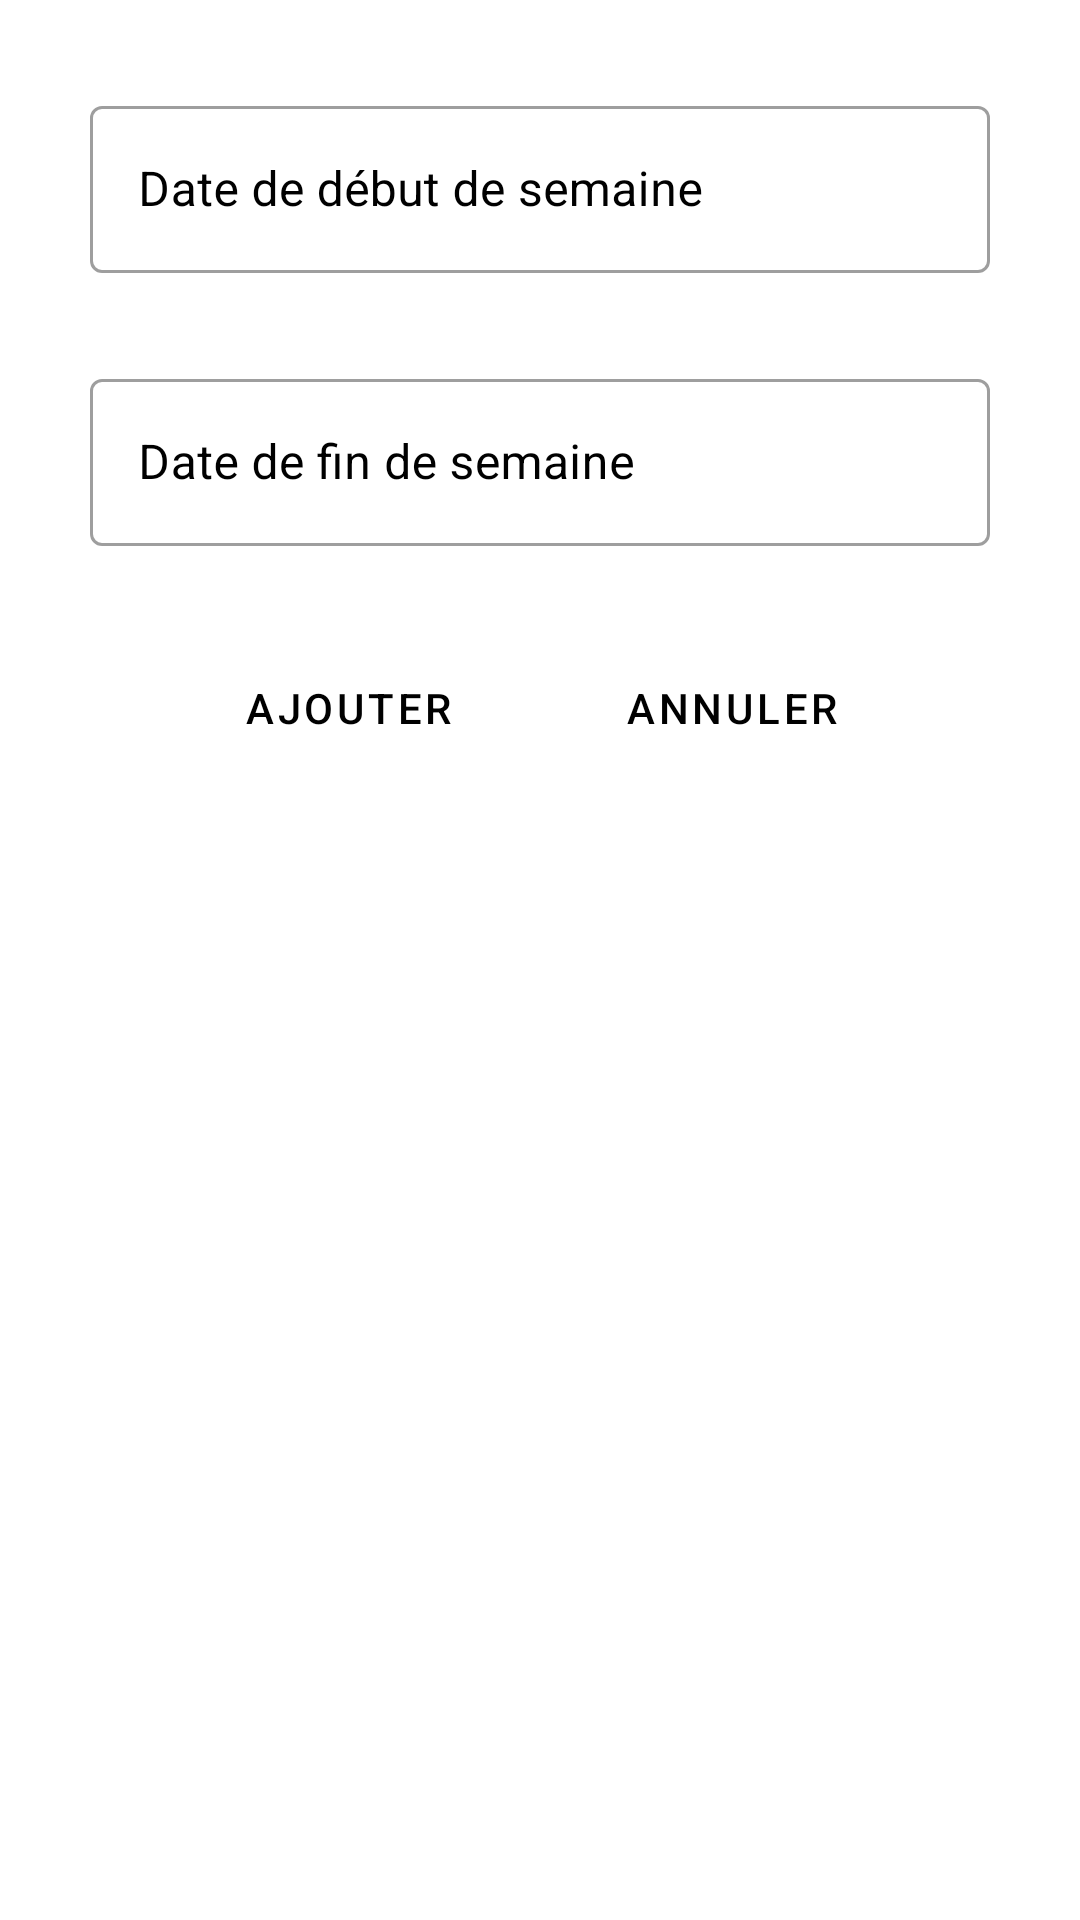

Layout XML and referenced resources for this Android screen:
<!-- AndroidManifest.xml: application theme Theme.LaboRes -->
<!-- res/layout/add_plage.xml -->
<?xml version="1.0" encoding="utf-8"?>
<ScrollView xmlns:android="http://schemas.android.com/apk/res/android"
    xmlns:app="http://schemas.android.com/apk/res-auto"
    android:layout_width="match_parent"
    android:padding="30dp"
    android:layout_height="wrap_content">

   <LinearLayout
       android:layout_width="match_parent"
       android:layout_height="wrap_content"
       android:gravity="center"
       android:orientation="vertical">

       <com.google.android.material.textfield.TextInputLayout
           android:id="@+id/date_debut"
           android:layout_width="match_parent"
           android:layout_height="wrap_content"
           android:hint="@string/date_de_debut_de_semaine"
           app:hintTextColor="@color/black"
           android:textColorHint="@color/black"
           android:layout_marginBottom="30dp"
           style="@style/Widget.MaterialComponents.TextInputLayout.OutlinedBox">

           <com.google.android.material.textfield.TextInputEditText
               android:layout_width="match_parent"
               android:layout_height="wrap_content"
               android:focusable="false"
               android:textColor="@color/black"
               android:inputType="date"/>

       </com.google.android.material.textfield.TextInputLayout>

       <com.google.android.material.textfield.TextInputLayout
           android:id="@+id/date_fin"
           android:layout_width="match_parent"
           android:layout_height="wrap_content"
           android:hint="@string/date_de_fin_de_semaine"
           app:hintTextColor="@color/black"
           android:textColorHint="@color/black"
           android:layout_marginBottom="30dp"
           style="@style/Widget.MaterialComponents.TextInputLayout.OutlinedBox">

           <com.google.android.material.textfield.TextInputEditText
               android:layout_width="match_parent"
               android:layout_height="wrap_content"
               android:focusable="false"
               android:textColor="@color/black"
               android:inputType="date"/>

       </com.google.android.material.textfield.TextInputLayout>

       <LinearLayout
           android:layout_width="match_parent"
           android:layout_height="wrap_content"
           android:gravity="center"
           android:orientation="horizontal">

           <Button
               android:id="@+id/ajouter_plage"
               android:layout_width="wrap_content"
               android:layout_height="wrap_content"
               android:layout_gravity="center"
               android:layout_marginEnd="20dp"
               android:foreground="@android:color/transparent"
               android:background="@android:color/transparent"
               android:text="@string/ajouter"
               android:textColor="@color/black"
               style="?android:attr/buttonBarButtonStyle" />

           <Button
               android:id="@+id/annuler_plage"
               android:layout_width="wrap_content"
               android:layout_height="wrap_content"
               android:layout_gravity="center"
               android:layout_marginStart="20dp"
               android:foreground="@android:color/transparent"
               android:background="@android:color/transparent"
               android:text="@string/annuler"
               android:textColor="@color/black"
               style="?android:attr/buttonBarButtonStyle" />


       </LinearLayout>

   </LinearLayout>

</ScrollView>
<!-- resources referenced by this layout -->
<resources>
  <color name="black">#FF000000</color>
  <string name="ajouter">ajouter</string>
  <string name="annuler">annuler</string>
  <string name="date_de_debut_de_semaine">Date de début de semaine</string>
  <string name="date_de_fin_de_semaine">Date de fin de semaine</string>
  <style name="Theme.LaboRes" parent="Theme.MaterialComponents.DayNight.NoActionBar">
          
          <item name="colorPrimary">#061A55</item>
          <item name="colorPrimaryVariant">#020A40</item>
          <item name="colorOnPrimary">@color/black</item>
          
          <item name="colorSecondary">@color/teal_200</item>
          <item name="colorSecondaryVariant">@color/teal_700</item>
          <item name="colorOnSecondary">@color/black</item>
          
          <item name="android:statusBarColor" tools:targetApi="l">?attr/colorPrimaryVariant</item>
          
          <item name="android:button">?attr/colorSecondary</item>
      </style>
  <color name="teal_200">#FF03DAC5</color>
  <color name="teal_700">#FF018786</color>
</resources>
